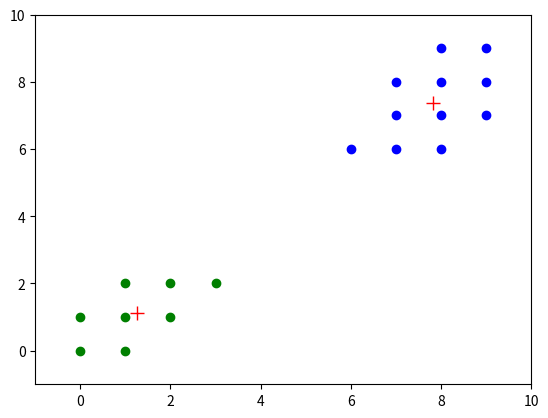

This chart was generated by the following Python code:
import numpy as np
import matplotlib.pyplot as plt
import copy

class KMeans(object):
    def __init__(self, data):
        self.data = np.array(data).astype(float) 
        self.centroids = self.data[np.random.randint(0, self.data.shape[0], 2), :]
        self.label = np.random.randint(0, 2, self.data.shape[0])
    def EM(self):
        centroids_error = float('inf') 
        data_row = self.data.shape[0]
        centroids_row = self.centroids.shape[0] 
        while centroids_error > 1e-20:
            # E step, clustering
            for i in range(0, data_row): 
                dist = np.sqrt(np.sum((self.data[i, :] - self.centroids)**2, axis=1)) 
                self.label[i] = np.argmin(dist)
            # M step, recalculate random centers after clustering
            pre_centroids = copy.deepcopy(self.centroids)
            for j in range(0, centroids_row): 
                n = self.label[self.label == j].size
                self.centroids[j] = np.sum(self.data[self.label == j, :], axis=0)/n
            centroids_error = np.sum((pre_centroids-self.centroids)**2)
    def plot(self):
        x0 = self.data[self.label==0, 0]
        y0 = self.data[self.label==0, 1]
        x1 = self.data[self.label==1, 0]
        y1 = self.data[self.label==1, 1]

        plt.axis([-1,10,-1,10])
        plt.plot(x0, y0, 'go')
        plt.plot(x1, y1, 'bo')
        plt.plot(self.centroids[0][0], self.centroids[0][1], 'r+', ms=10)
        plt.plot(self.centroids[1][0], self.centroids[1][1], 'r+', ms=10)
        plt.show()

if __name__ == '__main__':
    data = [[0,0],[1,0],[0,1],[1,1],
            [2,1],[1,2],[2,2],[3,2],
            [6,6],[7,6],[8,6],[7,7],
            [8,7],[9,7],[7,8],[8,8],
            [9,8],[8,9],[9,9]]
    test = KMeans(data)
    test.EM()
    test.plot()
